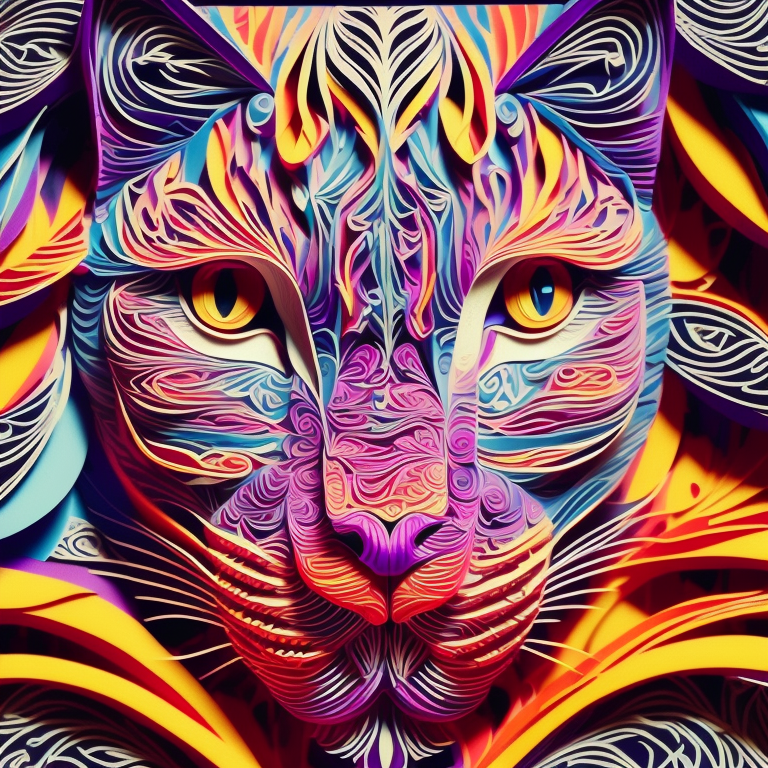
Generation parameters embedded in this image by AUTOMATIC1111 Stable Diffusion web UI or a fork of it (Forge, ...) (PNG 'parameters' text chunk):
flower-power, saturated color, original modern creative, art deco, abstract, joyous patterns, joy, art, hope, love, Amber and denim blue, style-paintmagic:0.7, cats, coffee mugs, camp, fun,  mdjrny-pprct
Steps: 100, Sampler: Euler a, CFG scale: 12.5, Seed: 2867236924, Size: 768x768, Model hash: c9848326a5, Model: Midjourney_Papercut_midjourneyPapercut_v1
Template: flower-power, __pop__, original modern creative, art deco, abstract, joyous patterns, joy, art, hope, love, __color__, __rainbow__, cats, coffee mugs, camp, fun,  mdjrny-pprct